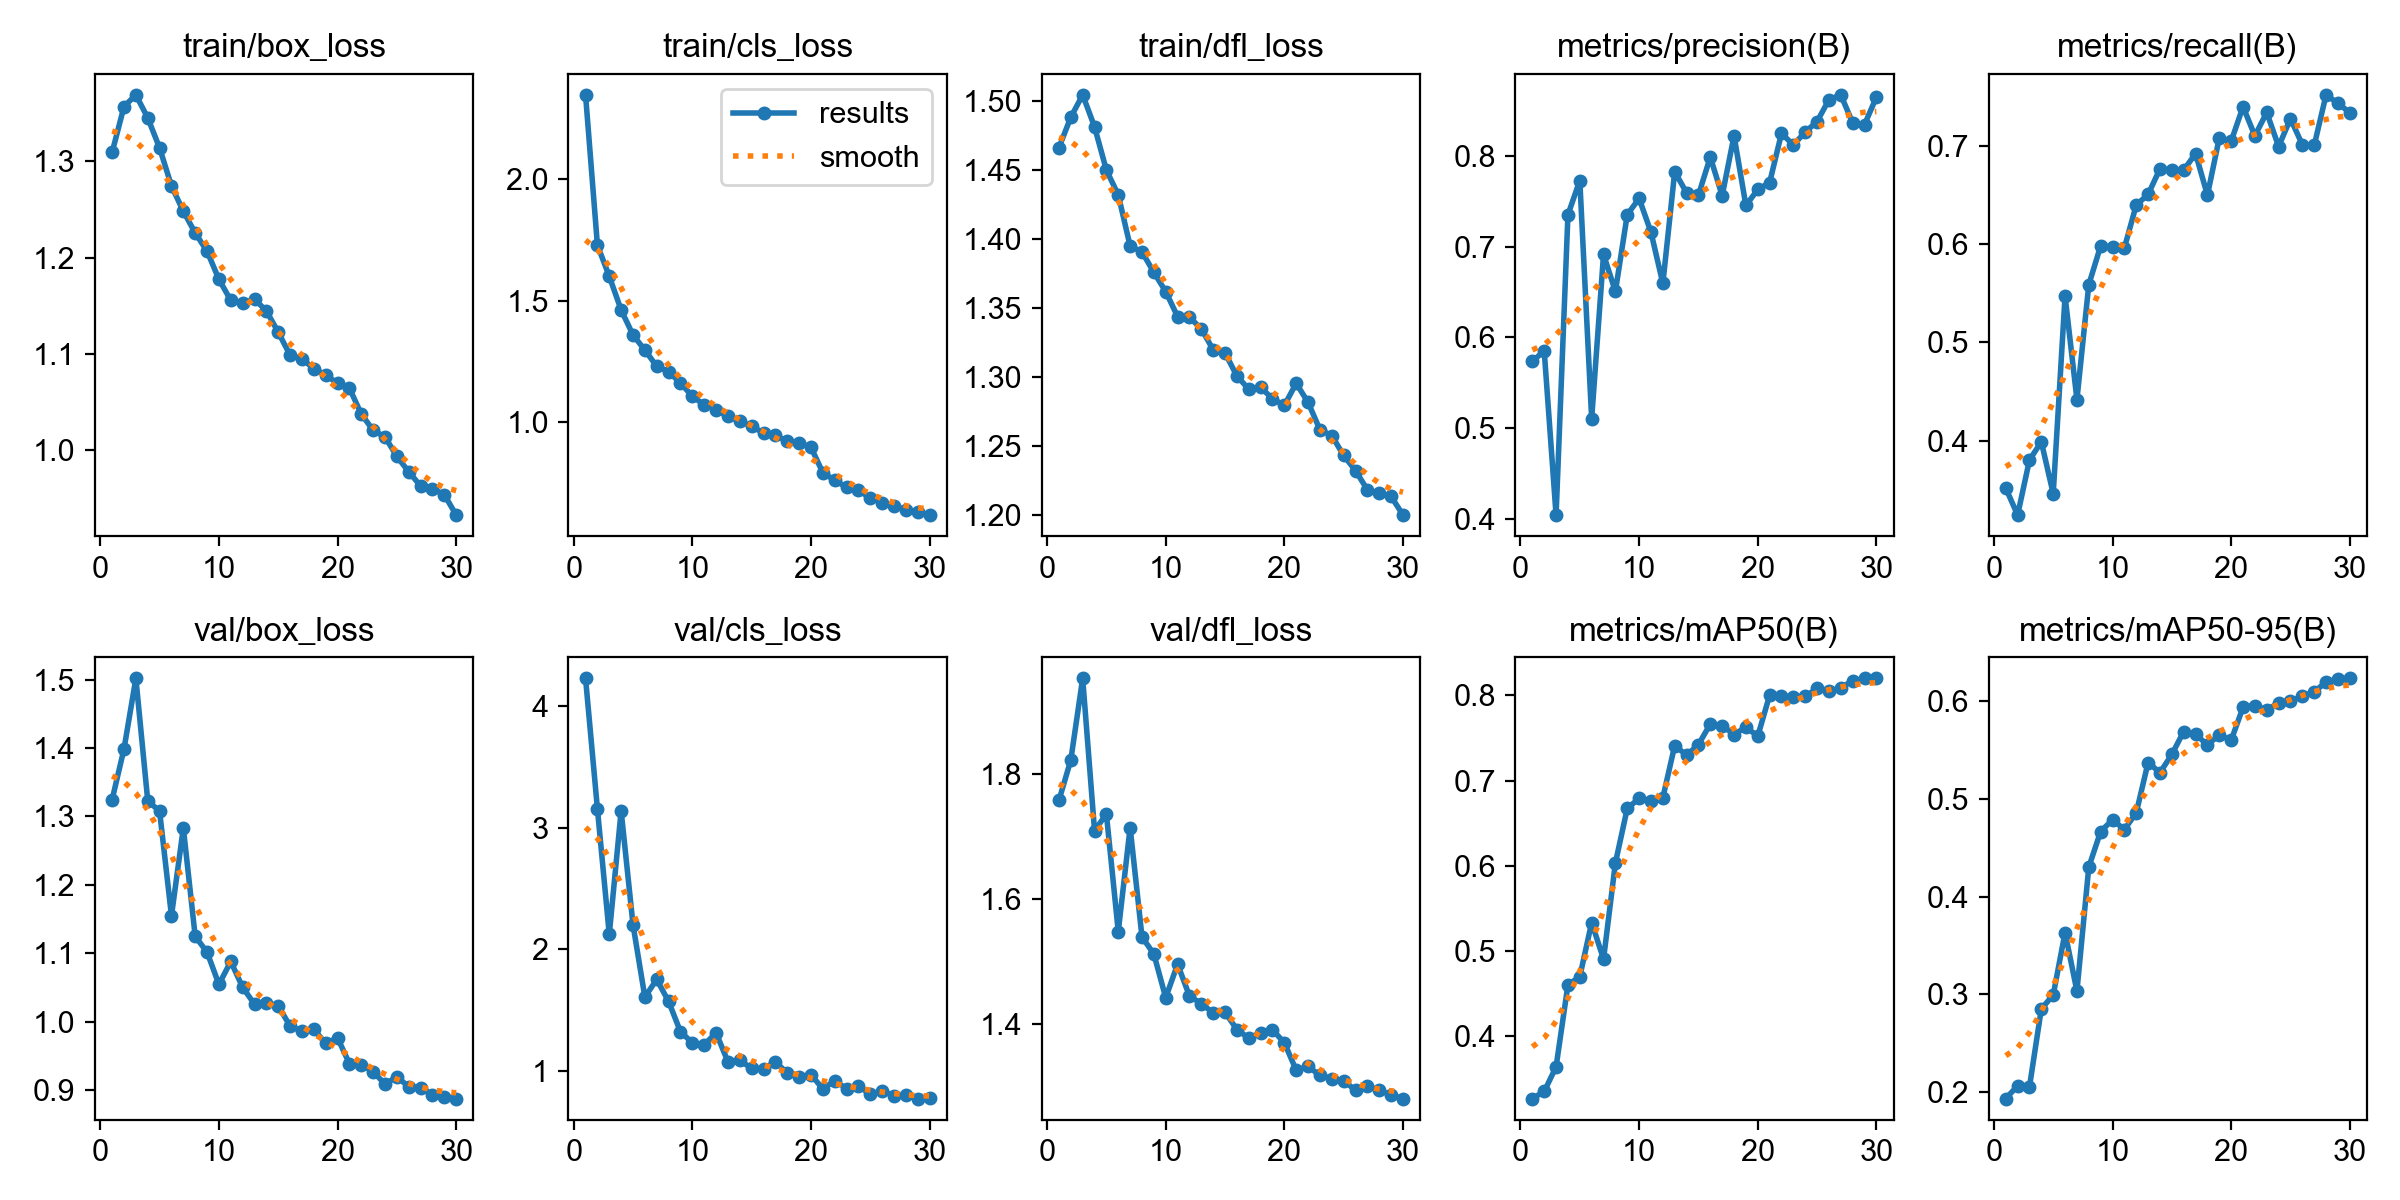

The table this chart was drawn from, first rows:
epoch, time, train/box_loss, train/cls_loss, train/dfl_loss, metrics/precision(B), metrics/recall(B), metrics/mAP50(B), metrics/mAP50-95(B), val/box_loss, val/cls_loss, val/dfl_loss, lr/pg0, lr/pg1, lr/pg2
1, 480, 1.31, 2.345, 1.466, 0.5735, 0.3516, 0.327, 0.1936, 1.325, 4.227, 1.757, 0.0003695, 0.0003695, 0.0003695
2, 962.4, 1.357, 1.728, 1.488, 0.5852, 0.3241, 0.3353, 0.2065, 1.399, 3.155, 1.822, 0.0007154, 0.0007154, 0.0007154
3, 1422, 1.369, 1.6, 1.504, 0.4042, 0.3802, 0.3642, 0.2056, 1.502, 2.123, 1.952, 0.001037, 0.001037, 0.001037
4, 1889, 1.345, 1.462, 1.481, 0.7351, 0.3987, 0.4604, 0.2853, 1.323, 3.137, 1.709, 0.001001, 0.001001, 0.001001
5, 2472, 1.314, 1.359, 1.45, 0.7729, 0.3458, 0.47, 0.2994, 1.307, 2.202, 1.735, 0.0009643, 0.0009643, 0.0009643
6, 2930, 1.275, 1.297, 1.432, 0.5104, 0.5472, 0.5336, 0.3632, 1.155, 1.607, 1.547, 0.0009277, 0.0009277, 0.0009277
7, 3392, 1.248, 1.231, 1.395, 0.6913, 0.4417, 0.4906, 0.3034, 1.283, 1.752, 1.714, 0.000891, 0.000891, 0.000891
8, 3844, 1.226, 1.209, 1.391, 0.6506, 0.5588, 0.6034, 0.4302, 1.125, 1.571, 1.539, 0.0008544, 0.0008544, 0.0008544
9, 4327, 1.207, 1.161, 1.376, 0.7353, 0.5982, 0.6674, 0.4665, 1.102, 1.322, 1.511, 0.0008177, 0.0008177, 0.0008177
10, 4788, 1.178, 1.108, 1.362, 0.7531, 0.5966, 0.6792, 0.4785, 1.054, 1.231, 1.441, 0.000781, 0.000781, 0.000781
11, 45066, 1.156, 1.071, 1.344, 0.7159, 0.5962, 0.6766, 0.4686, 1.088, 1.214, 1.495, 0.0007444, 0.0007444, 0.0007444
12, 45513, 1.153, 1.053, 1.343, 0.6594, 0.6399, 0.68, 0.4856, 1.05, 1.313, 1.444, 0.0007077, 0.0007077, 0.0007077
13, 45962, 1.157, 1.025, 1.335, 0.7825, 0.6506, 0.7412, 0.5371, 1.025, 1.075, 1.432, 0.000671, 0.000671, 0.000671
14, 46412, 1.145, 1.005, 1.32, 0.7594, 0.6768, 0.7299, 0.5267, 1.027, 1.086, 1.417, 0.0006344, 0.0006344, 0.0006344
15, 46867, 1.123, 0.9852, 1.317, 0.7568, 0.6754, 0.7422, 0.5453, 1.023, 1.022, 1.418, 0.0005977, 0.0005977, 0.0005977
16, 47369, 1.099, 0.9564, 1.301, 0.7987, 0.6754, 0.7665, 0.5687, 0.9934, 1.016, 1.39, 0.0005611, 0.0005611, 0.0005611
17, 47882, 1.095, 0.9467, 1.291, 0.7561, 0.6923, 0.7647, 0.5658, 0.9861, 1.075, 1.377, 0.0005244, 0.0005244, 0.0005244
18, 48401, 1.085, 0.9238, 1.293, 0.8221, 0.6499, 0.754, 0.5552, 0.9887, 0.9816, 1.385, 0.0004877, 0.0004877, 0.0004877
19, 48929, 1.078, 0.9154, 1.284, 0.7453, 0.7083, 0.7629, 0.5652, 0.9682, 0.9516, 1.39, 0.0004511, 0.0004511, 0.0004511
20, 49439, 1.07, 0.8983, 1.279, 0.763, 0.7048, 0.7521, 0.5598, 0.9763, 0.97, 1.369, 0.0004144, 0.0004144, 0.0004144
21, 49925, 1.065, 0.794, 1.295, 0.7705, 0.7399, 0.8003, 0.5935, 0.9385, 0.8517, 1.325, 0.0003777, 0.0003777, 0.0003777
22, 50416, 1.038, 0.7631, 1.281, 0.8248, 0.7104, 0.7992, 0.5953, 0.9369, 0.9186, 1.331, 0.0003411, 0.0003411, 0.0003411
23, 50908, 1.021, 0.7336, 1.262, 0.812, 0.7341, 0.7978, 0.5908, 0.9269, 0.8538, 1.317, 0.0003044, 0.0003044, 0.0003044
24, 51429, 1.014, 0.7218, 1.257, 0.8262, 0.6995, 0.7988, 0.598, 0.9086, 0.8763, 1.312, 0.0002678, 0.0002678, 0.0002678
25, 51942, 0.9937, 0.6897, 1.243, 0.8379, 0.7278, 0.8083, 0.5998, 0.9195, 0.808, 1.309, 0.0002311, 0.0002311, 0.0002311
26, 52458, 0.9777, 0.671, 1.232, 0.8619, 0.7013, 0.8047, 0.6048, 0.9047, 0.8348, 1.293, 0.0001944, 0.0001944, 0.0001944
27, 52973, 0.963, 0.6562, 1.218, 0.8673, 0.7006, 0.8091, 0.6093, 0.9035, 0.7962, 1.299, 0.0001578, 0.0001578, 0.0001578
28, 53466, 0.9602, 0.6419, 1.215, 0.8364, 0.7521, 0.8172, 0.6192, 0.8932, 0.7983, 1.293, 0.0001211, 0.0001211, 0.0001211
29, 53957, 0.9539, 0.6321, 1.213, 0.8346, 0.7435, 0.8199, 0.6226, 0.8902, 0.7725, 1.286, 8.4436e-05, 8.4436e-05, 8.4436e-05
30, 54468, 0.9328, 0.62, 1.2, 0.8647, 0.7339, 0.82, 0.6231, 0.8875, 0.7744, 1.28, 4.7773e-05, 4.7773e-05, 4.7773e-05
